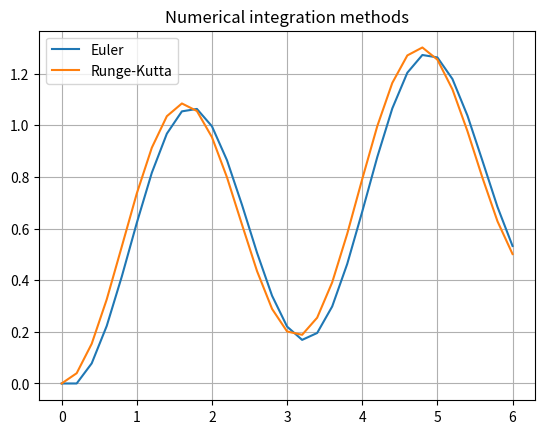
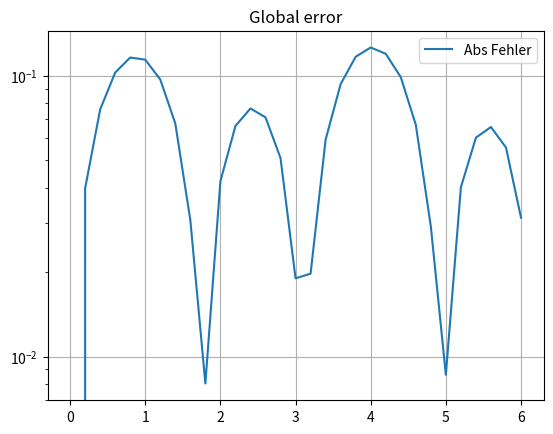

These charts were generated, in order, by the following Python code:
import numpy as np
import matplotlib.pyplot as plt

'''INPUT'''
# Aufgaben wie: 2 DGL lösungen fehler plotten

a = 0
b = 6

# h = ((b - a) * 1.0) / n
h = 0.2
n = int((b - a) / h)
y0 = 0.0


def f(t, y):
    return 0.1 * y + np.sin(2 * t)


'''INPUT'''


def interpolate_euler(f, x, h, y0):
    y = np.zeros(n + 1)
    y[0] = y0

    for i in range(x.shape[0] - 1):
        y[i + 1] = y[i] + h * f(x[i], y[i])

    return y


def interpolate_runge_kutta(f, x, h, y0):
    y = np.zeros(n + 1)
    y[0] = y0

    for i in range(x.shape[0] - 1):
        k1 = f(x[i], y[i])
        k2 = f(x[i] + h / 2, y[i] + h / 2 * k1)
        k3 = f(x[i] + h / 2, y[i] + h / 2 * k2)
        k4 = f(x[i] + h, y[i] + h * k3)
        y[i + 1] = y[i] + h / 6 * (k1 + 2 * k2 + 2 * k3 + k4)

    return y


x = np.arange(a, b + h, step=h, dtype=np.float64)

y_euler = interpolate_euler(f, x, h, y0)
y_runge_kutta = interpolate_runge_kutta(f, x, h, y0)

print('x = ' + str(x))
print('y_euler = ' + str(y_euler))
print('y_runge_kutta = ' + str(y_runge_kutta))

xmin = -0.1
xmax = 1.5
ymin = 1.9
ymax = 2.6

x_exact = np.arange(xmin, xmax, step=0.001, dtype=np.float64)

plt.figure(0)
plt.title('Numerical integration methods')
plt.plot(x, y_euler, label='Euler')
plt.plot(x, y_runge_kutta, label='Runge-Kutta')
plt.legend()
plt.grid()
plt.show()

plt.figure(1)
plt.title('Global error')
plt.semilogy()
plt.plot(x, np.abs(y_euler - y_runge_kutta), label='Abs Fehler')
plt.legend()
plt.grid()
plt.show()

# plt.figure(1)
# plt.title('Absoluter error')
# plt.semilogy()
# plt.plot(x, np.abs((y_euler[0] - y_runge_kutta[0])), label='Fehler')
# # plt.plot(x, np.abs((y_euler[1] - y_runge_kutta[1])), label='h\'')
# plt.legend()
# plt.grid()
# plt.show()
